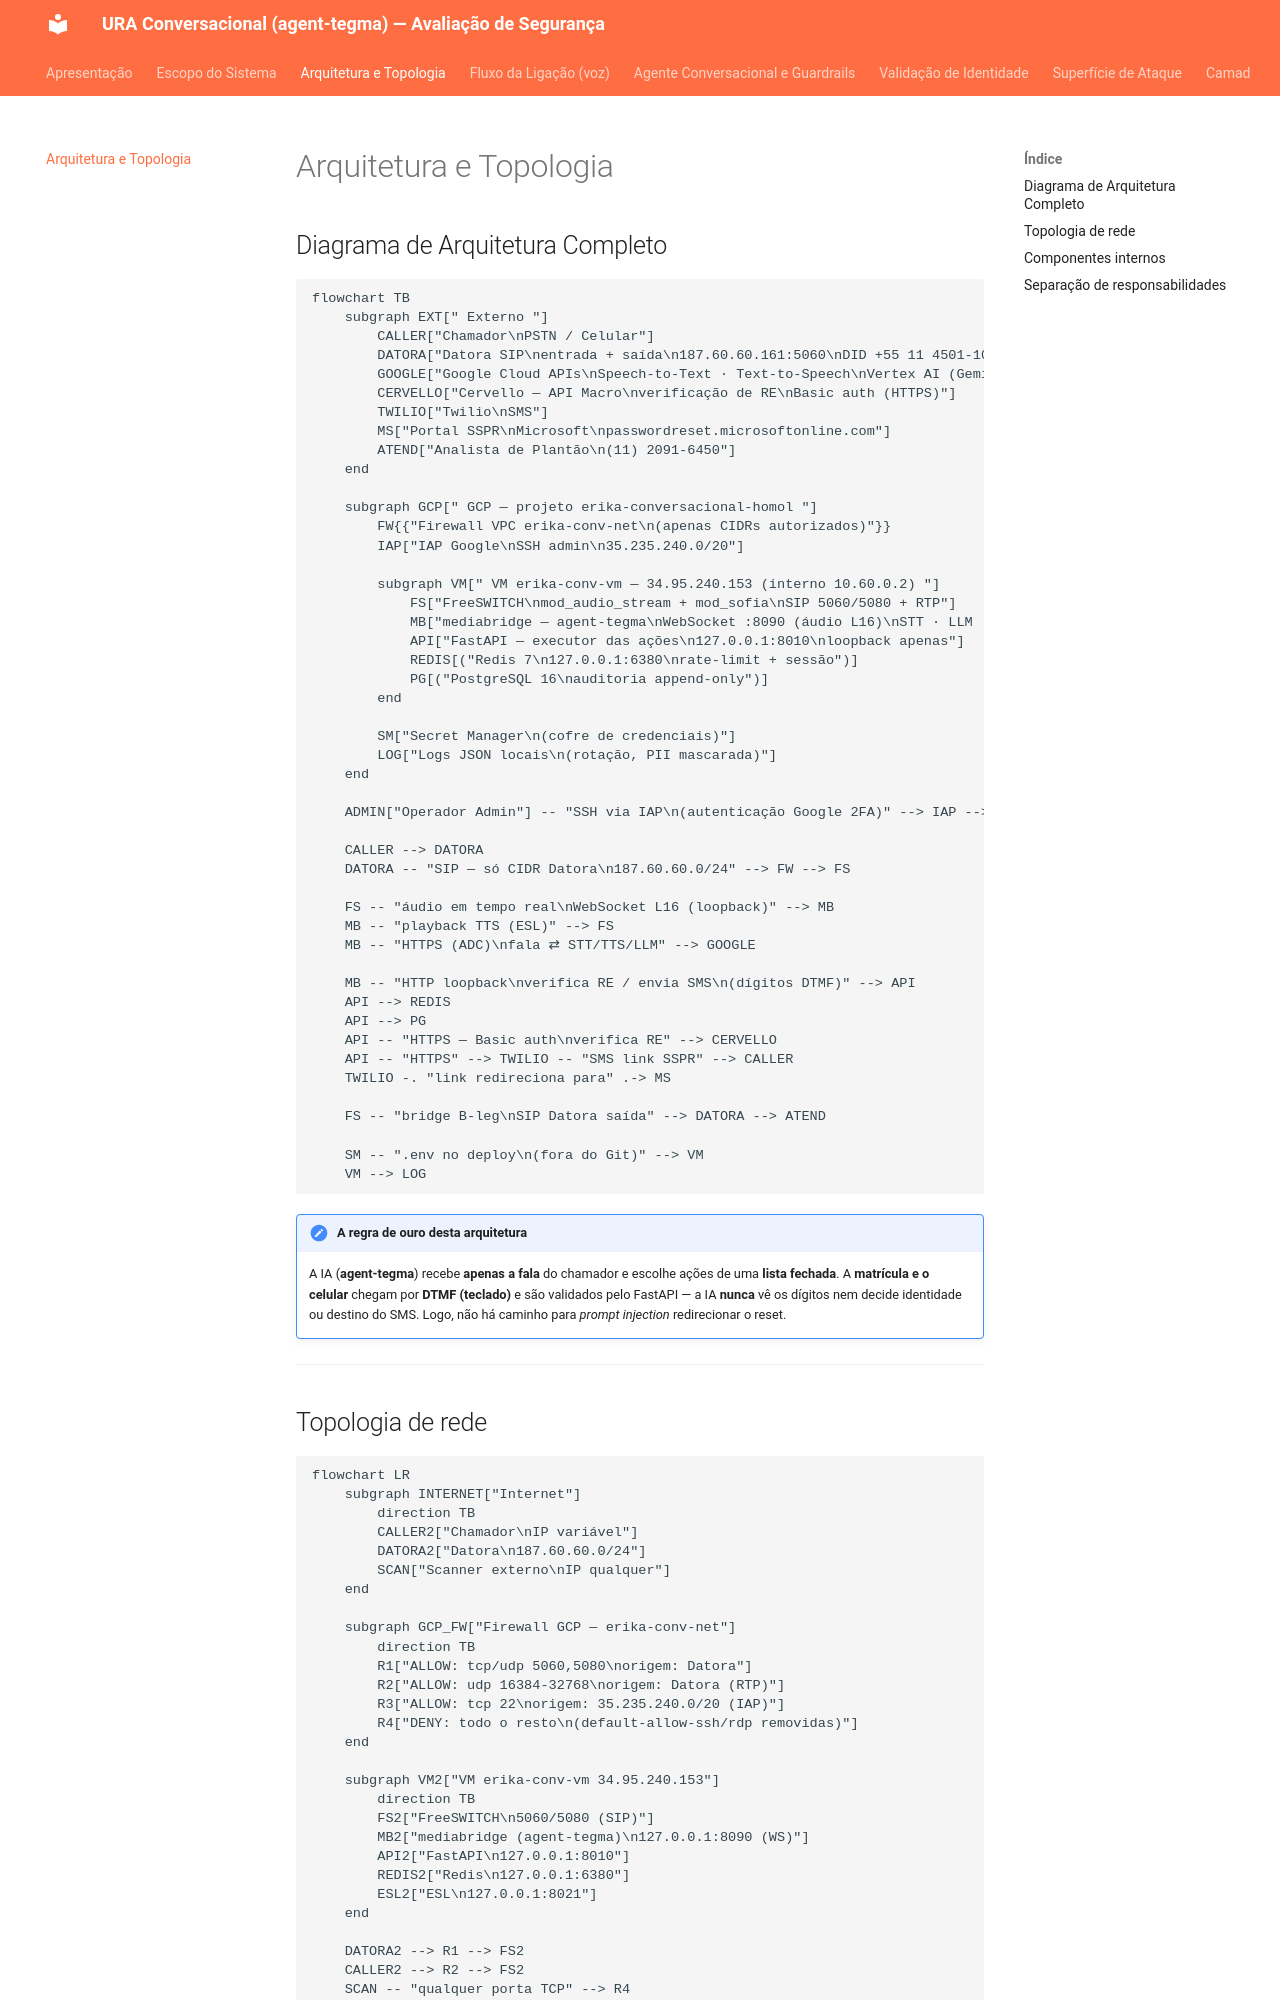

repository: Elias-dev10/ura-conversacional-docs · page: modelagem/arquitetura/index.html · generator: mkdocs

# Arquitetura e Topologia

## Diagrama de Arquitetura Completo

```mermaid
flowchart TB
    subgraph EXT[" Externo "]
        CALLER["Chamador\nPSTN / Celular"]
        DATORA["Datora SIP\nentrada + saída\n187.60.60.161:5060\nDID +55 11 4501-1057"]
        GOOGLE["Google Cloud APIs\nSpeech-to-Text · Text-to-Speech\nVertex AI (Gemini) — ADC"]
        CERVELLO["Cervello — API Macro\nverificação de RE\nBasic auth (HTTPS)"]
        TWILIO["Twilio\nSMS"]
        MS["Portal SSPR\nMicrosoft\npasswordreset.microsoftonline.com"]
        ATEND["Analista de Plantão\n(11) 2091-6450"]
    end

    subgraph GCP[" GCP — projeto erika-conversacional-homol "]
        FW{{"Firewall VPC erika-conv-net\n(apenas CIDRs autorizados)"}}
        IAP["IAP Google\nSSH admin\n35.235.240.0/20"]

        subgraph VM[" VM erika-conv-vm — 34.95.240.153 (interno 10.60.0.2) "]
            FS["FreeSWITCH\nmod_audio_stream + mod_sofia\nSIP 5060/5080 + RTP"]
            MB["mediabridge — agent-tegma\nWebSocket :8090 (áudio L16)\nSTT · LLM · TTS · ESL\n127.0.0.1 apenas"]
            API["FastAPI — executor das ações\n127.0.0.1:8010\nloopback apenas"]
            REDIS[("Redis 7\n127.0.0.1:6380\nrate-limit + sessão")]
            PG[("PostgreSQL 16\nauditoria append-only")]
        end

        SM["Secret Manager\n(cofre de credenciais)"]
        LOG["Logs JSON locais\n(rotação, PII mascarada)"]
    end

    ADMIN["Operador Admin"] -- "SSH via IAP\n(autenticação Google 2FA)" --> IAP --> FW

    CALLER --> DATORA
    DATORA -- "SIP — só CIDR Datora\n187.60.60.0/24" --> FW --> FS

    FS -- "áudio em tempo real\nWebSocket L16 (loopback)" --> MB
    MB -- "playback TTS (ESL)" --> FS
    MB -- "HTTPS (ADC)\nfala ⇄ STT/TTS/LLM" --> GOOGLE

    MB -- "HTTP loopback\nverifica RE / envia SMS\n(dígitos DTMF)" --> API
    API --> REDIS
    API --> PG
    API -- "HTTPS — Basic auth\nverifica RE" --> CERVELLO
    API -- "HTTPS" --> TWILIO -- "SMS link SSPR" --> CALLER
    TWILIO -. "link redireciona para" .-> MS

    FS -- "bridge B-leg\nSIP Datora saída" --> DATORA --> ATEND

    SM -- ".env no deploy\n(fora do Git)" --> VM
    VM --> LOG
```

!!! note "A regra de ouro desta arquitetura"
    A IA (**agent-tegma**) recebe **apenas a fala** do chamador e escolhe ações de uma
    **lista fechada**. A **matrícula e o celular** chegam por **DTMF (teclado)** e são
    validados pelo FastAPI — a IA **nunca** vê os dígitos nem decide identidade ou destino do
    SMS. Logo, não há caminho para *prompt injection* redirecionar o reset.

---
